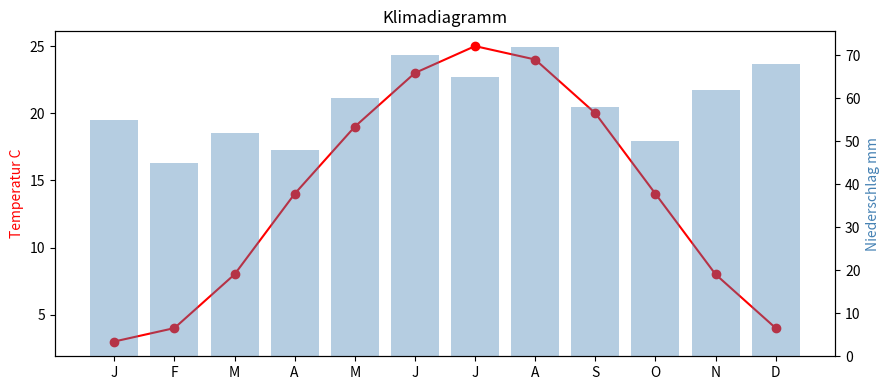
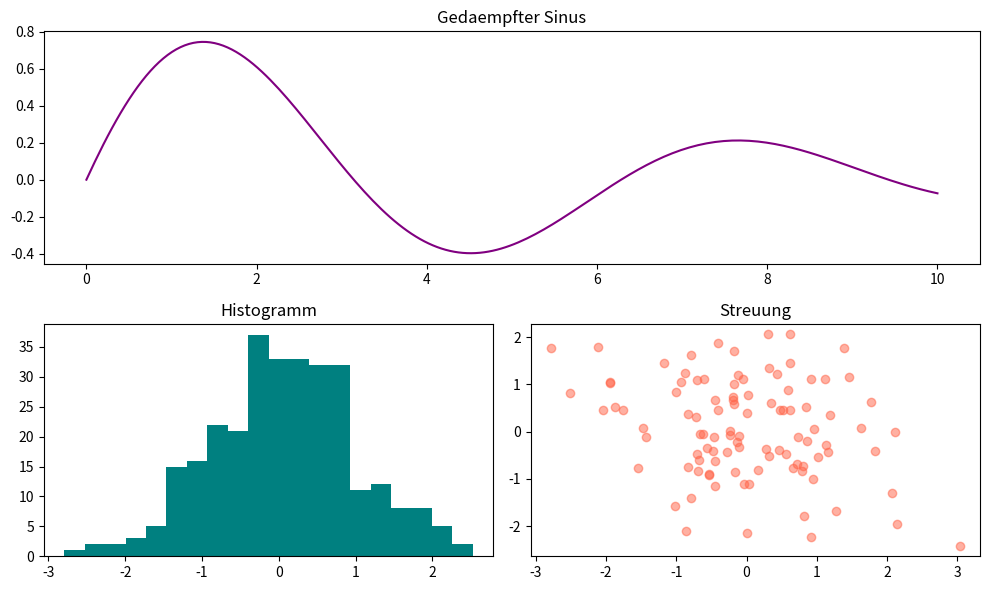
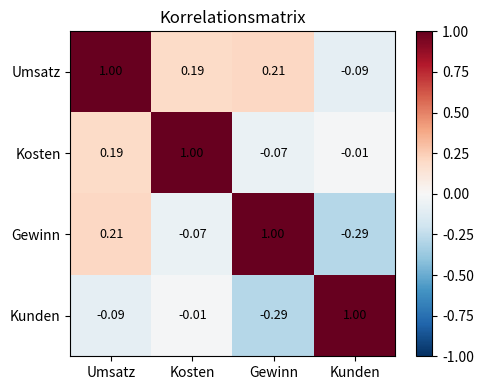
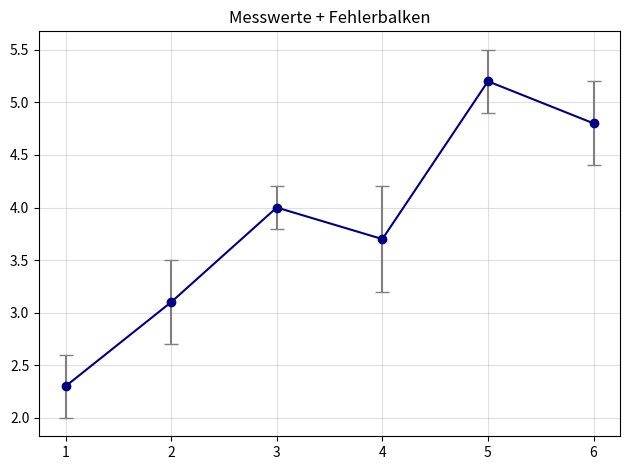
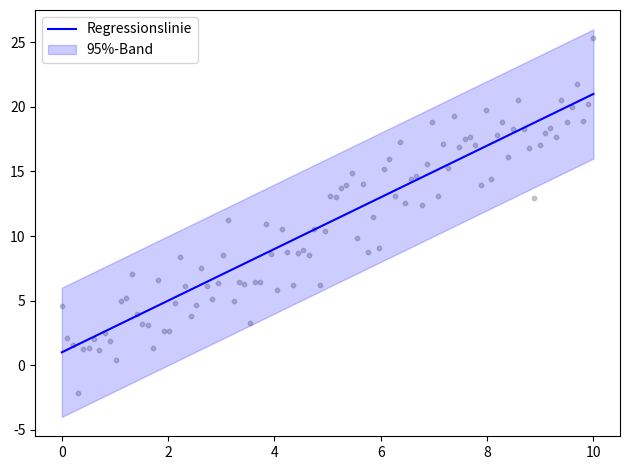
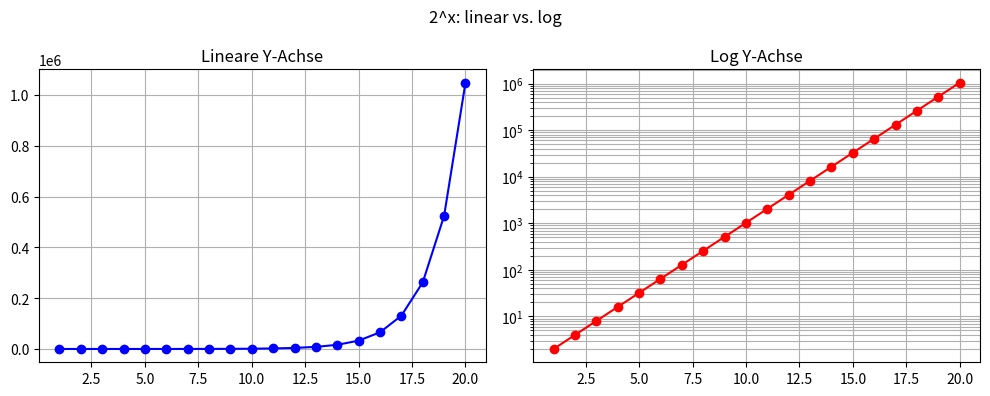
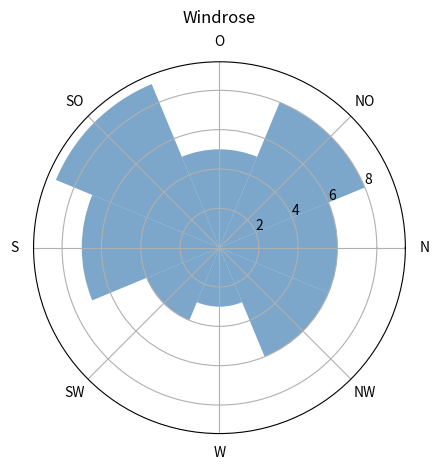
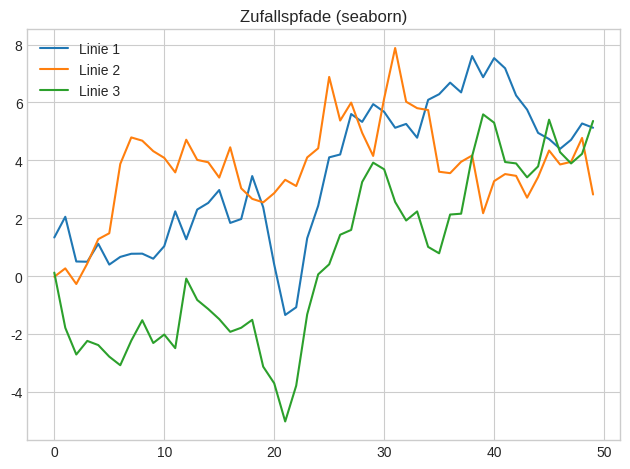
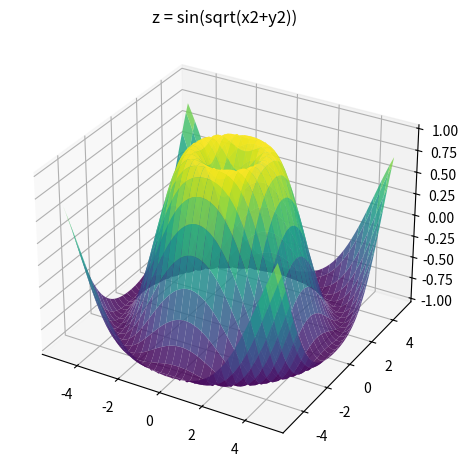
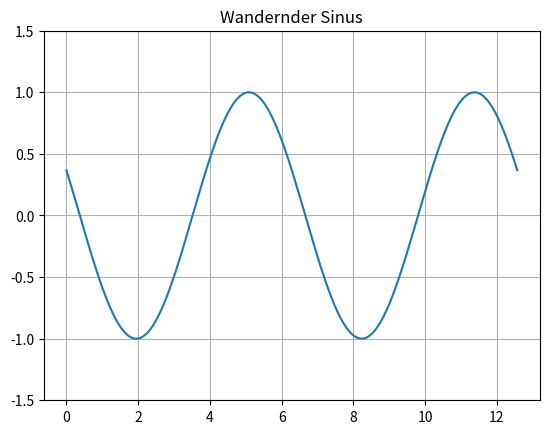

These charts were generated, in order, by the following Python code:
# tag08_fortgeschrittene.py
# Lerntag 8 - Matplotlib: Fortgeschrittene Visualisierungen
# Thema: twinx, GridSpec, Heatmap, Fehlerbalken, 3D, Animation
# Ausfuehren in Spyder: F5

import matplotlib.pyplot as plt
import matplotlib.gridspec as gridspec
import numpy as np

print("=" * 60)
print("LERNTAG 8 - Matplotlib fuer Fortgeschrittene")
print("=" * 60)

# AUFGABE 1: twinx - zwei Y-Achsen
print("\nAUFGABE 1: twinx")
x = np.arange(12)
temp = [3,4,8,14,19,23,25,24,20,14,8,4]
nied = [55,45,52,48,60,70,65,72,58,50,62,68]
fig, ax1 = plt.subplots(figsize=(9,4)); ax2 = ax1.twinx()
ax1.plot(x, temp, "r-o", label="Temp C"); ax2.bar(x, nied, alpha=0.4, color="steelblue")
ax1.set_ylabel("Temperatur C", color="red"); ax2.set_ylabel("Niederschlag mm", color="steelblue")
ax1.set_xticks(x); ax1.set_xticklabels(["J","F","M","A","M","J","J","A","S","O","N","D"])
plt.title("Klimadiagramm"); plt.tight_layout()
plt.savefig("plot_08f_01.png", dpi=100); plt.show()
# LOESUNG: twinx() erzeugt zweite Y-Achse mit gemeinsamer X-Achse.

# AUFGABE 2: GridSpec
print("\nAUFGABE 2: GridSpec")
np.random.seed(1)
fig = plt.figure(figsize=(10,6)); gs = gridspec.GridSpec(2,2)
ax_top = fig.add_subplot(gs[0,:]); ax_bl = fig.add_subplot(gs[1,0]); ax_br = fig.add_subplot(gs[1,1])
x = np.linspace(0,10,200)
ax_top.plot(x, np.sin(x)*np.exp(-x/5), color="purple"); ax_top.set_title("Gedaempfter Sinus")
ax_bl.hist(np.random.randn(300), bins=20, color="teal"); ax_bl.set_title("Histogramm")
ax_br.scatter(*np.random.randn(2,100), alpha=0.5, color="tomato"); ax_br.set_title("Streuung")
plt.tight_layout(); plt.savefig("plot_08f_02.png", dpi=100); plt.show()
# LOESUNG: GridSpec(rows,cols) + add_subplot(gs[r,c]).

# AUFGABE 3: Heatmap mit imshow
print("\nAUFGABE 3: Heatmap")
np.random.seed(2); corr = np.corrcoef(np.random.randn(50,4).T)
labels = ["Umsatz","Kosten","Gewinn","Kunden"]
fig, ax = plt.subplots(figsize=(5,4))
im = ax.imshow(corr, cmap="RdBu_r", vmin=-1, vmax=1); plt.colorbar(im, ax=ax)
ax.set_xticks(range(4)); ax.set_yticks(range(4))
ax.set_xticklabels(labels); ax.set_yticklabels(labels)
for i in range(4):
    for j in range(4): ax.text(j,i,f"{corr[i,j]:.2f}",ha="center",va="center",fontsize=9)
plt.title("Korrelationsmatrix"); plt.tight_layout()
plt.savefig("plot_08f_03.png", dpi=100); plt.show()

# AUFGABE 4: Fehlerbalken
print("\nAUFGABE 4: Fehlerbalken")
x = np.arange(1,7); y = np.array([2.3,3.1,4.0,3.7,5.2,4.8]); ye = np.array([0.3,0.4,0.2,0.5,0.3,0.4])
fig,ax = plt.subplots(); ax.errorbar(x,y,yerr=ye,fmt="o-",capsize=5,color="navy",ecolor="gray")
ax.set_title("Messwerte + Fehlerbalken"); ax.grid(alpha=0.4)
plt.tight_layout(); plt.savefig("plot_08f_04.png", dpi=100); plt.show()

# AUFGABE 5: fill_between
print("\nAUFGABE 5: fill_between")
np.random.seed(3); x = np.linspace(0,10,100); y = 2*x+1
fig,ax = plt.subplots()
ax.scatter(x, y+np.random.normal(0,2,100), s=10, alpha=0.4, color="gray")
ax.plot(x,y,color="blue",label="Regressionslinie")
ax.fill_between(x,y-5,y+5,alpha=0.2,color="blue",label="95%-Band")
ax.legend(); plt.tight_layout(); plt.savefig("plot_08f_05.png", dpi=100); plt.show()

# AUFGABE 6: Logarithmische Achsen
print("\nAUFGABE 6: Log-Skala")
x = np.arange(1,21); y = 2**x
fig,(ax1,ax2) = plt.subplots(1,2,figsize=(10,4))
ax1.plot(x,y,"b-o"); ax1.set_title("Lineare Y-Achse"); ax1.grid(True)
ax2.semilogy(x,y,"r-o"); ax2.set_title("Log Y-Achse"); ax2.grid(True,which="both")
plt.suptitle("2^x: linear vs. log"); plt.tight_layout()
plt.savefig("plot_08f_06.png", dpi=100); plt.show()

# AUFGABE 7: Polarplot (Windrose)
print("\nAUFGABE 7: Polarplot")
richtungen = np.linspace(0,2*np.pi,9)[:-1]; staerken = [6,8,5,9,7,4,3,6]
fig,ax = plt.subplots(subplot_kw={"projection":"polar"})
ax.bar(richtungen,staerken,width=2*np.pi/8,alpha=0.7,color="steelblue")
ax.set_xticks(richtungen); ax.set_xticklabels(["N","NO","O","SO","S","SW","W","NW"])
ax.set_title("Windrose",va="bottom"); plt.tight_layout()
plt.savefig("plot_08f_07.png", dpi=100); plt.show()

# AUFGABE 8: Style-Sheet
print("\nAUFGABE 8: Style-Sheet")
with plt.style.context("seaborn-v0_8-whitegrid"):
    fig,ax = plt.subplots(); np.random.seed(10)
    for i in range(3): ax.plot(np.cumsum(np.random.randn(50)),label=f"Linie {i+1}")
    ax.legend(); ax.set_title("Zufallspfade (seaborn)")
    plt.tight_layout(); plt.savefig("plot_08f_08.png", dpi=100); plt.show()

# AUFGABE 9: 3D-Surface
print("\nAUFGABE 9: 3D-Surface")
x = np.linspace(-5,5,60); y = np.linspace(-5,5,60)
X,Y = np.meshgrid(x,y); Z = np.sin(np.sqrt(X**2+Y**2))
fig = plt.figure(); ax = fig.add_subplot(111, projection="3d")
ax.plot_surface(X,Y,Z,cmap="viridis",alpha=0.85)
ax.set_title("z = sin(sqrt(x2+y2))"); plt.tight_layout()
plt.savefig("plot_08f_09.png", dpi=100); plt.show()

# AUFGABE 10: FuncAnimation
print("\nAUFGABE 10: FuncAnimation")
from matplotlib.animation import FuncAnimation
fig,ax = plt.subplots(); x = np.linspace(0,4*np.pi,200)
line, = ax.plot(x,np.sin(x)); ax.set_ylim(-1.5,1.5); ax.grid(True)
ax.set_title("Wandernder Sinus")
def update(f): line.set_ydata(np.sin(x-f*0.2)); return line,
ani = FuncAnimation(fig,update,frames=50,interval=60,blit=True)
try:
    ani.save("plot_08f_10_anim.gif",writer="pillow",fps=20)
    print("GIF gespeichert.")
except Exception as e:
    print(f"GIF-Export: {e}  -> plt.show() statt dessen."); plt.show()
plt.close("all")

print("\n" + "=" * 60)
print("Tag 8 - Fortgeschrittene: Alle 10 Aufgaben abgeschlossen!")
print("=" * 60)
